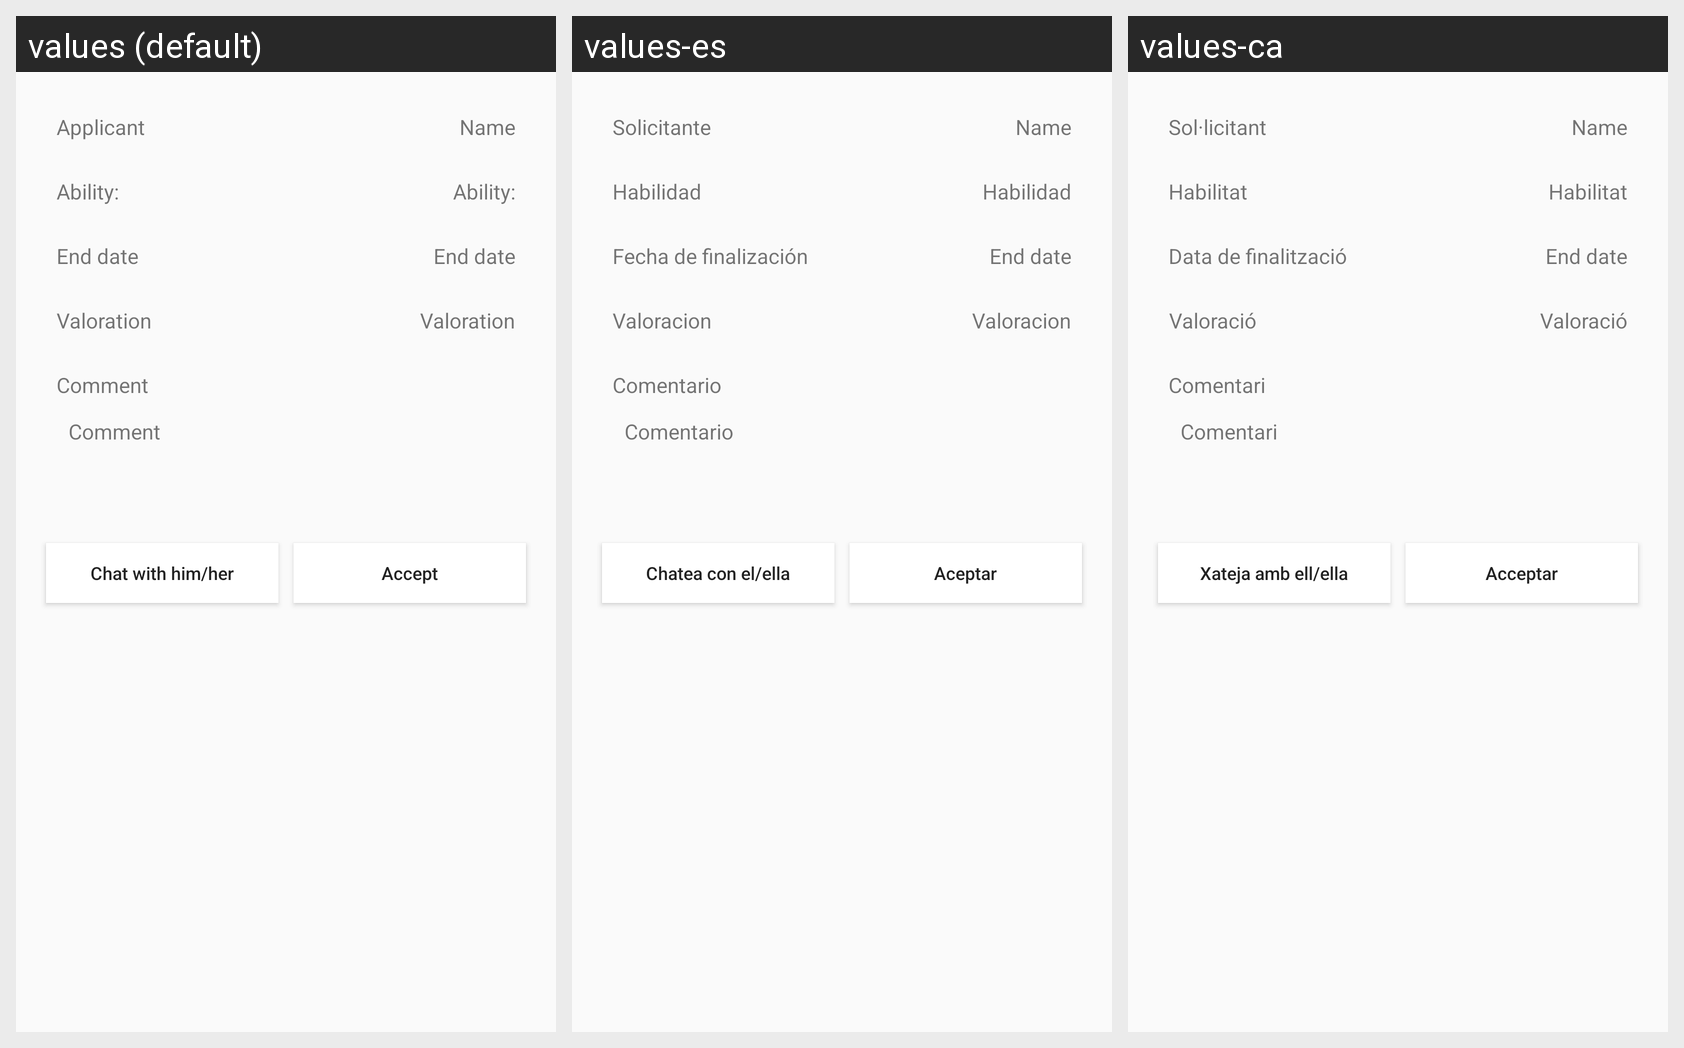

Strings drawn on this Android screen and how each of the app's shown locales translates them:
Android screen res/layout/dialog_valor.xml rendered under 3 locales, left to right: values (default), values-es, values-ca. Device: Nexus 5 (rendered at 1080×1920; each locale shown at half size, 540×960, under a caption strip naming it); theme AppTheme.
Strings drawn on this screen, with the default value and each locale's value (text and hints the layout hard-codes, and strings that could not be matched under every locale, appear in the picture but are not listed):

applicant
  values: Applicant
  values-es: Solicitante
  values-ca: Sol·licitant

ability
  values: Ability:
  values-es: Habilidad
  values-ca: Habilitat

end_date
  values: End date
  values-es: Fecha de finalización
  values-ca: Data de finalització

valoration
  values: Valoration
  values-es: Valoracion
  values-ca: Valoració

comment
  values: Comment
  values-es: Comentario
  values-ca: Comentari

chat_with
  values: Chat with him/her
  values-es: Chatea con el/ella
  values-ca: Xateja amb ell/ella

accept
  values: Accept
  values-es: Aceptar
  values-ca: Acceptar
